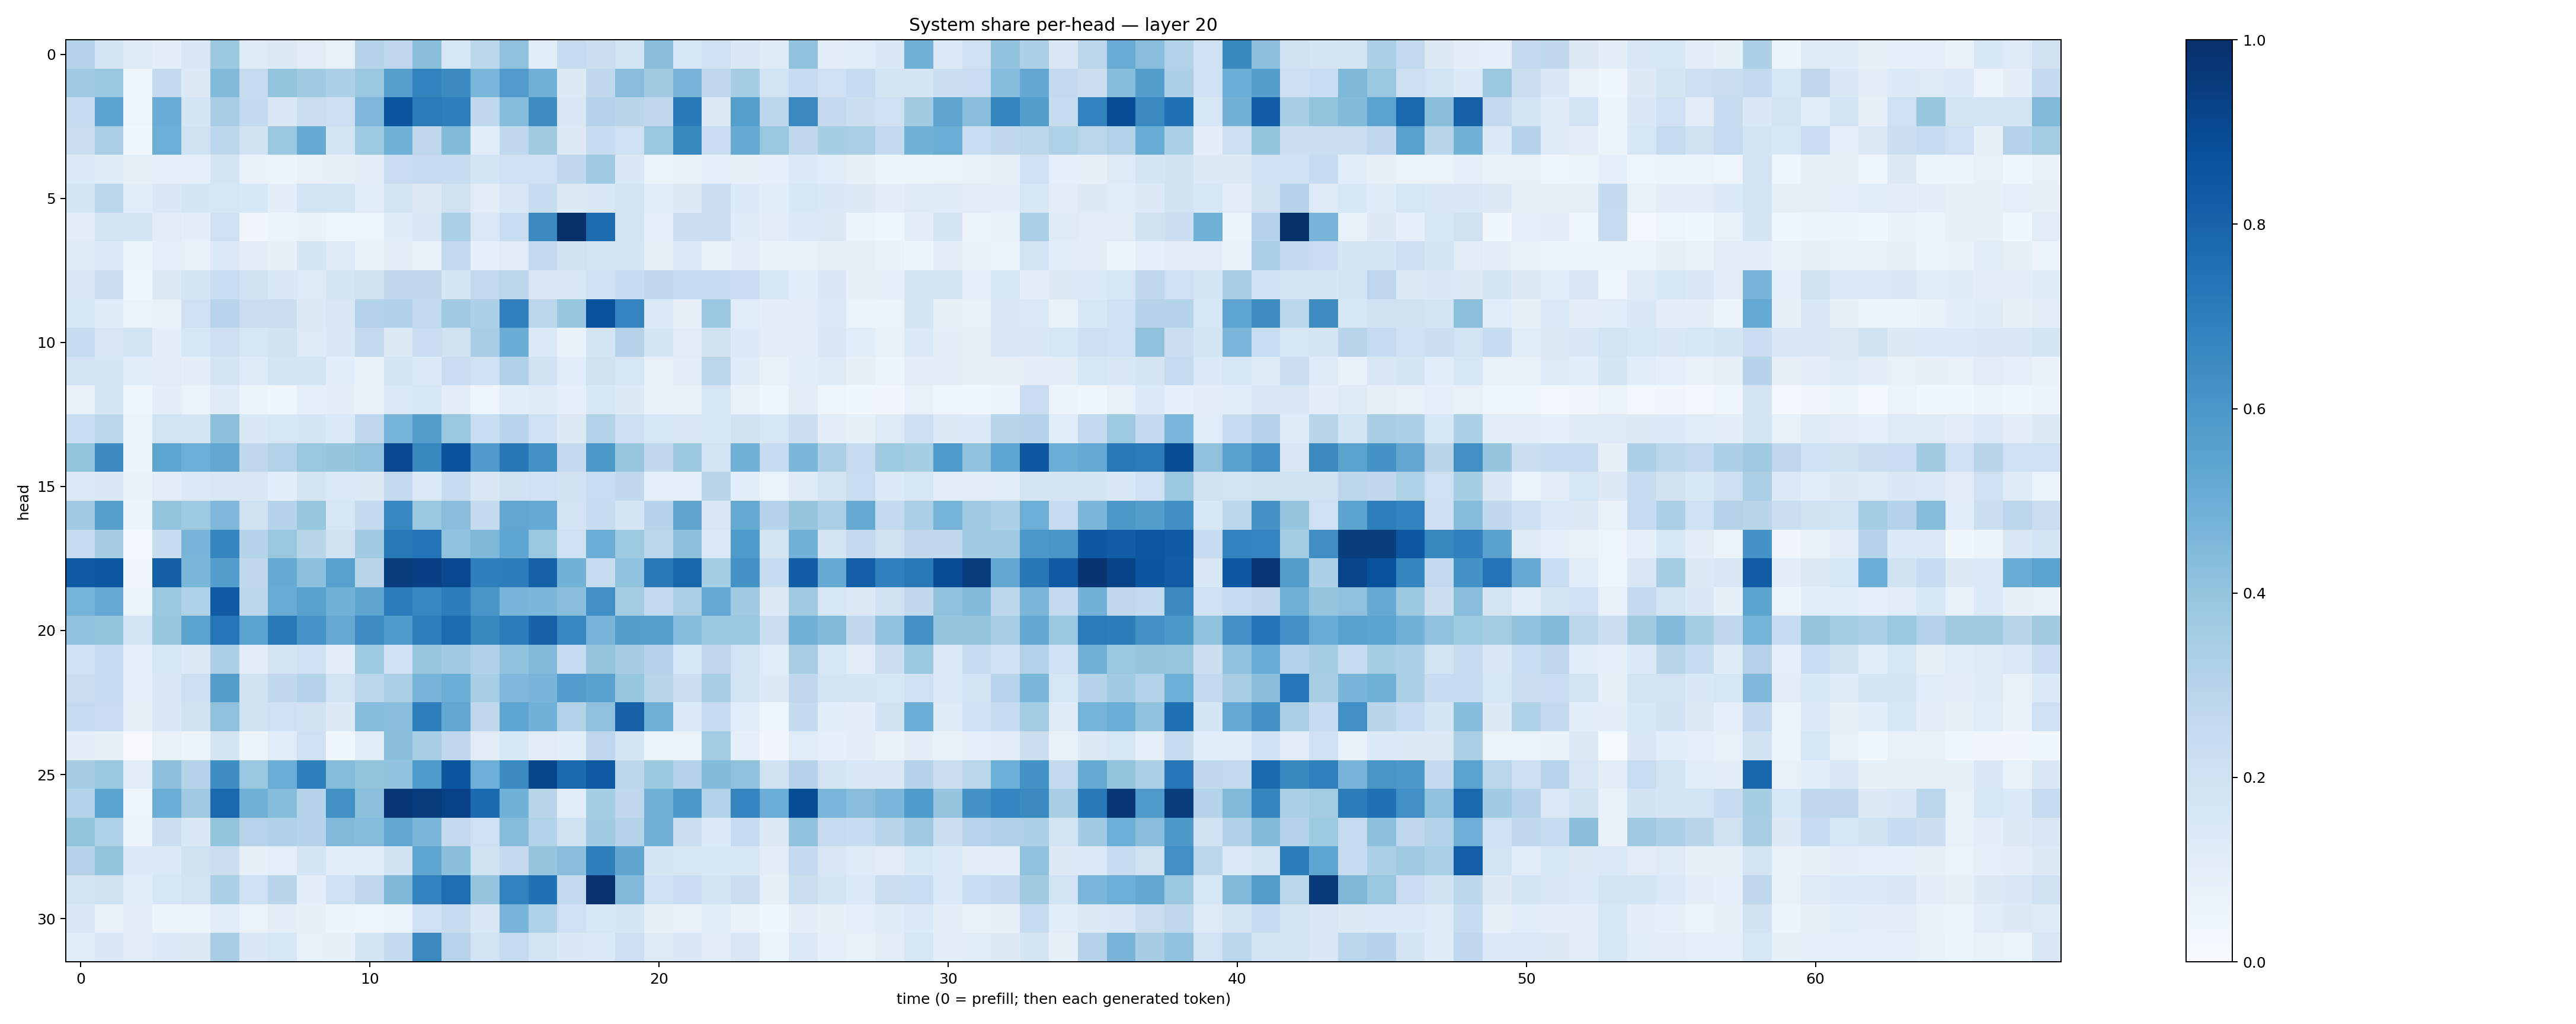

Source data for this figure (header and first rows):
0.29797515, 0.17784537, 0.11925318, 0.09740824, 0.14153689, 0.3757952, 0.122527346, 0.1276131, 0.11112297, 0.07653339, 0.30258596, 0.2750096, 0.42435467, 0.16340421, 0.28084645, 0.41236264, 0.115687706, 0.24290343, 0.22067542, 0.18699446, 0.42283684, 0.15952915, 0.20893812, 0.14798519
0.3663, 0.39, 0.04817, 0.2536, 0.1263, 0.4459, 0.2443, 0.4, 0.3668, 0.3246, 0.3867, 0.5592, 0.6775, 0.6522, 0.4622, 0.5744, 0.4812, 0.1267, 0.2629, 0.4261, 0.3604, 0.4707, 0.2679, 0.3538
0.2429, 0.5434, 0.0477, 0.5067, 0.1714, 0.344, 0.2563, 0.1475, 0.2216, 0.2142, 0.4495, 0.8548, 0.7096, 0.6964, 0.2634, 0.4319, 0.6382, 0.142, 0.3024, 0.2911, 0.2687, 0.7123, 0.1274, 0.5633
0.2201, 0.339, 0.03757, 0.499, 0.1977, 0.2781, 0.1928, 0.3821, 0.5183, 0.1779, 0.3746, 0.4848, 0.2709, 0.4392, 0.1064, 0.269, 0.3601, 0.1294, 0.2352, 0.2059, 0.3838, 0.6581, 0.2289, 0.5177
0.1339, 0.1197, 0.08277, 0.09045, 0.09129, 0.1761, 0.06657, 0.05117, 0.07133, 0.0855, 0.0971, 0.2286, 0.2478, 0.2372, 0.1704, 0.2041, 0.2031, 0.2666, 0.3691, 0.1475, 0.06588, 0.07217, 0.09084, 0.08309
0.1679, 0.288, 0.1154, 0.142, 0.1685, 0.1573, 0.1558, 0.1012, 0.1849, 0.1854, 0.109, 0.1781, 0.126, 0.196, 0.1109, 0.1487, 0.2418, 0.1293, 0.1468, 0.1865, 0.1078, 0.1288, 0.2212, 0.1358
0.09574, 0.1824, 0.1687, 0.1108, 0.09925, 0.2097, 0.03441, 0.06601, 0.06874, 0.04366, 0.0474, 0.1192, 0.1438, 0.334, 0.1377, 0.2307, 0.6527, 0.9983, 0.7673, 0.1813, 0.09089, 0.2222, 0.2177, 0.1177
0.1196, 0.1364, 0.05205, 0.09307, 0.07513, 0.1374, 0.1047, 0.08404, 0.1668, 0.123, 0.06751, 0.1002, 0.07446, 0.2598, 0.0874, 0.1105, 0.2582, 0.1954, 0.1778, 0.1682, 0.07946, 0.1345, 0.07426, 0.1002
0.149, 0.2246, 0.03876, 0.1294, 0.1773, 0.2337, 0.1962, 0.1414, 0.1221, 0.165, 0.1878, 0.2644, 0.2701, 0.1664, 0.2588, 0.2822, 0.1506, 0.151, 0.2049, 0.2389, 0.2686, 0.2496, 0.2369, 0.2298
0.1524, 0.1182, 0.0653, 0.07235, 0.2054, 0.2949, 0.2189, 0.2236, 0.1292, 0.1425, 0.3053, 0.3195, 0.2587, 0.3688, 0.3276, 0.6882, 0.284, 0.3926, 0.8681, 0.6724, 0.137, 0.082, 0.3827, 0.1138
0.2379, 0.1494, 0.1842, 0.1001, 0.1567, 0.2113, 0.158, 0.1921, 0.1249, 0.1425, 0.2612, 0.1297, 0.2274, 0.1927, 0.3456, 0.5071, 0.1395, 0.06857, 0.1755, 0.3083, 0.1645, 0.1107, 0.1945, 0.1338
0.182, 0.1659, 0.1079, 0.1109, 0.09908, 0.1765, 0.1187, 0.1733, 0.1728, 0.1055, 0.07652, 0.1734, 0.1339, 0.228, 0.202, 0.3167, 0.1885, 0.107, 0.1963, 0.1591, 0.07671, 0.09869, 0.2849, 0.1205
0.07691, 0.171, 0.04575, 0.1009, 0.06603, 0.1206, 0.05269, 0.04117, 0.09075, 0.094, 0.07404, 0.1369, 0.156, 0.1041, 0.04523, 0.1075, 0.1194, 0.09025, 0.153, 0.1266, 0.0753, 0.07217, 0.1595, 0.06961
0.2341, 0.2876, 0.06558, 0.1867, 0.1795, 0.4197, 0.1436, 0.1602, 0.1718, 0.1337, 0.2758, 0.4728, 0.5685, 0.3863, 0.2332, 0.2959, 0.2018, 0.1304, 0.3111, 0.2122, 0.1624, 0.1513, 0.1542, 0.1928
0.4005, 0.6493, 0.06141, 0.5421, 0.4966, 0.531, 0.2728, 0.3158, 0.3887, 0.3958, 0.4129, 0.9094, 0.658, 0.8668, 0.5782, 0.7195, 0.6222, 0.2517, 0.5965, 0.3929, 0.2624, 0.378, 0.1822, 0.4858
0.1374, 0.1458, 0.06678, 0.1048, 0.1404, 0.1505, 0.152, 0.1058, 0.1771, 0.14, 0.1264, 0.2597, 0.1385, 0.241, 0.1417, 0.1921, 0.2001, 0.1909, 0.2312, 0.2636, 0.08644, 0.08887, 0.2891, 0.1061
0.3681, 0.5646, 0.06197, 0.4013, 0.3712, 0.4527, 0.1974, 0.3006, 0.3943, 0.1564, 0.2535, 0.6679, 0.3828, 0.4259, 0.2523, 0.5293, 0.5216, 0.1812, 0.2407, 0.1664, 0.2998, 0.535, 0.1507, 0.5194
0.2465, 0.3503, 0.02999, 0.2412, 0.4664, 0.6703, 0.2987, 0.3888, 0.2908, 0.1917, 0.3639, 0.7171, 0.7398, 0.4071, 0.4533, 0.5379, 0.3832, 0.207, 0.5025, 0.3733, 0.2851, 0.415, 0.1335, 0.5857
0.8337, 0.8453, 0.03399, 0.8132, 0.4581, 0.5692, 0.263, 0.5118, 0.4143, 0.555, 0.2906, 0.9474, 0.9344, 0.905, 0.692, 0.7017, 0.8086, 0.4772, 0.238, 0.4041, 0.7151, 0.7903, 0.3544, 0.6203
0.4738, 0.5229, 0.05099, 0.3836, 0.3209, 0.829, 0.279, 0.5043, 0.5524, 0.4856, 0.5315, 0.7042, 0.6643, 0.7023, 0.6031, 0.4653, 0.4602, 0.4295, 0.6304, 0.3555, 0.2572, 0.3368, 0.522, 0.3689
0.4088, 0.3996, 0.1748, 0.3941, 0.5471, 0.7368, 0.5484, 0.7149, 0.6061, 0.5133, 0.6472, 0.5828, 0.6971, 0.7672, 0.6621, 0.703, 0.8022, 0.6649, 0.4671, 0.5678, 0.561, 0.4335, 0.3867, 0.3874
0.1997, 0.2462, 0.0909, 0.1625, 0.1269, 0.3261, 0.1103, 0.1776, 0.2088, 0.09455, 0.375, 0.2091, 0.3929, 0.3665, 0.3166, 0.4029, 0.447, 0.2403, 0.3963, 0.3505, 0.3064, 0.1624, 0.2739, 0.18
0.2235, 0.2454, 0.0922, 0.1463, 0.2111, 0.574, 0.1881, 0.2623, 0.3082, 0.1806, 0.2852, 0.3383, 0.4698, 0.5005, 0.3476, 0.4517, 0.466, 0.5778, 0.5531, 0.3908, 0.2915, 0.2162, 0.343, 0.1763
0.2454, 0.2291, 0.08036, 0.148, 0.1969, 0.4102, 0.1947, 0.2071, 0.1944, 0.1305, 0.4328, 0.4285, 0.6918, 0.5284, 0.2731, 0.5379, 0.4873, 0.3098, 0.4112, 0.8077, 0.4909, 0.133, 0.2435, 0.1143
0.1013, 0.08357, 0.009741, 0.07126, 0.05991, 0.1754, 0.05685, 0.1148, 0.2054, 0.03885, 0.1155, 0.4256, 0.3436, 0.2667, 0.1107, 0.1527, 0.1104, 0.1059, 0.2745, 0.1768, 0.0664, 0.06501, 0.3575, 0.08907
0.3486, 0.3868, 0.1031, 0.4158, 0.3047, 0.6369, 0.3843, 0.5002, 0.6944, 0.4346, 0.4009, 0.405, 0.5876, 0.8541, 0.4945, 0.6515, 0.9124, 0.7764, 0.8323, 0.2776, 0.3769, 0.2995, 0.4406, 0.4127
0.3147, 0.5475, 0.04833, 0.5032, 0.3679, 0.7822, 0.4903, 0.4305, 0.3009, 0.6258, 0.4191, 0.9716, 0.9567, 0.9327, 0.7717, 0.486, 0.2895, 0.1061, 0.3527, 0.2668, 0.4835, 0.5905, 0.309, 0.673
0.4014, 0.3229, 0.05701, 0.2257, 0.1453, 0.3996, 0.2943, 0.3172, 0.3014, 0.4468, 0.4344, 0.5309, 0.4575, 0.2512, 0.2047, 0.4343, 0.3164, 0.1927, 0.367, 0.2978, 0.4828, 0.2239, 0.1358, 0.2475
0.3042, 0.4, 0.1346, 0.1376, 0.1977, 0.2197, 0.08374, 0.09217, 0.1716, 0.1073, 0.1172, 0.1921, 0.5357, 0.4219, 0.1949, 0.2531, 0.3955, 0.4276, 0.6977, 0.5338, 0.1688, 0.1584, 0.1535, 0.1547
0.1761, 0.1988, 0.1137, 0.162, 0.1807, 0.3326, 0.208, 0.292, 0.09861, 0.2042, 0.2773, 0.4555, 0.6781, 0.7629, 0.3974, 0.6806, 0.7462, 0.2605, 0.9869, 0.445, 0.2072, 0.2278, 0.1811, 0.2208
0.1494, 0.07731, 0.09499, 0.06022, 0.06138, 0.1065, 0.06457, 0.09869, 0.07889, 0.05232, 0.04624, 0.05251, 0.2064, 0.2352, 0.1457, 0.4685, 0.3229, 0.2046, 0.1607, 0.1675, 0.07963, 0.06915, 0.107, 0.06673
0.1135, 0.1419, 0.1024, 0.1345, 0.1315, 0.3446, 0.143, 0.1634, 0.07725, 0.08387, 0.1684, 0.2578, 0.6525, 0.295, 0.1854, 0.2467, 0.1848, 0.1455, 0.1333, 0.214, 0.1214, 0.1422, 0.1116, 0.1522
